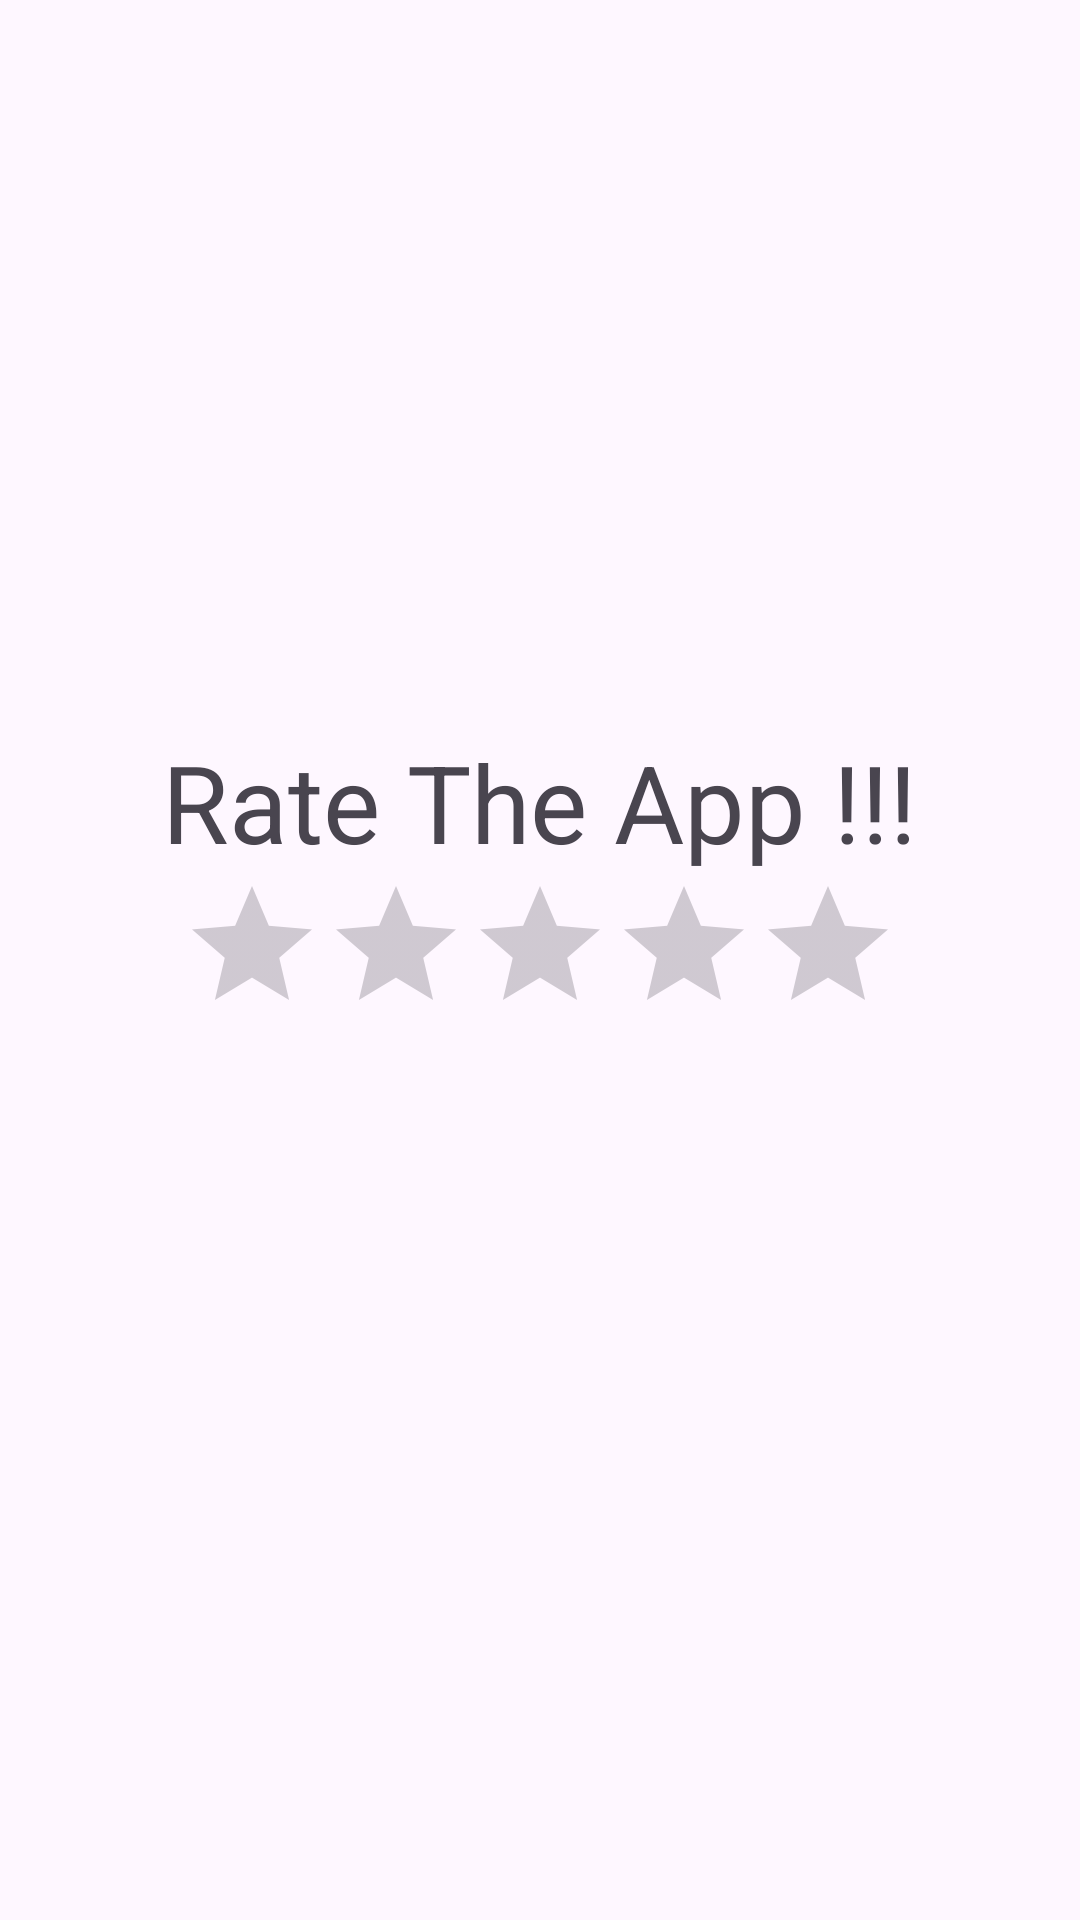

This screen was rendered from an Android layout file. Write that file and the resources it references.
<!-- AndroidManifest.xml: application theme Theme.AndroidBasic2 -->
<!-- res/layout/activity_rating_bar.xml -->
<?xml version="1.0" encoding="utf-8"?>
<LinearLayout
    xmlns:tools="http://schemas.android.com/tools"
    xmlns:app="http://schemas.android.com/apk/res-auto"
    xmlns:android="http://schemas.android.com/apk/res/android"
    android:layout_height="match_parent"
    android:layout_width="match_parent"
    android:orientation="vertical"
    android:gravity="center"
    >
    <TextView
        android:layout_width="wrap_content"
        android:layout_height="wrap_content"
        android:text="Rate The App !!!"
        android:textSize="36sp"
        />
    <RatingBar
        android:id="@+id/ratingBar"
        android:layout_width="wrap_content"
        android:layout_height="wrap_content"
        />
    <TextView
        android:id="@+id/textView"
        android:layout_width="wrap_content"
        android:layout_height="wrap_content"
        android:textSize="36sp"
        />
</LinearLayout>
<!-- resources referenced by this layout -->
<resources>
  <style name="Theme.AndroidBasic2" parent="Base.Theme.AndroidBasic2" />
  <style name="Base.Theme.AndroidBasic2" parent="Theme.Material3.DayNight.NoActionBar">
          
          
      </style>
</resources>
